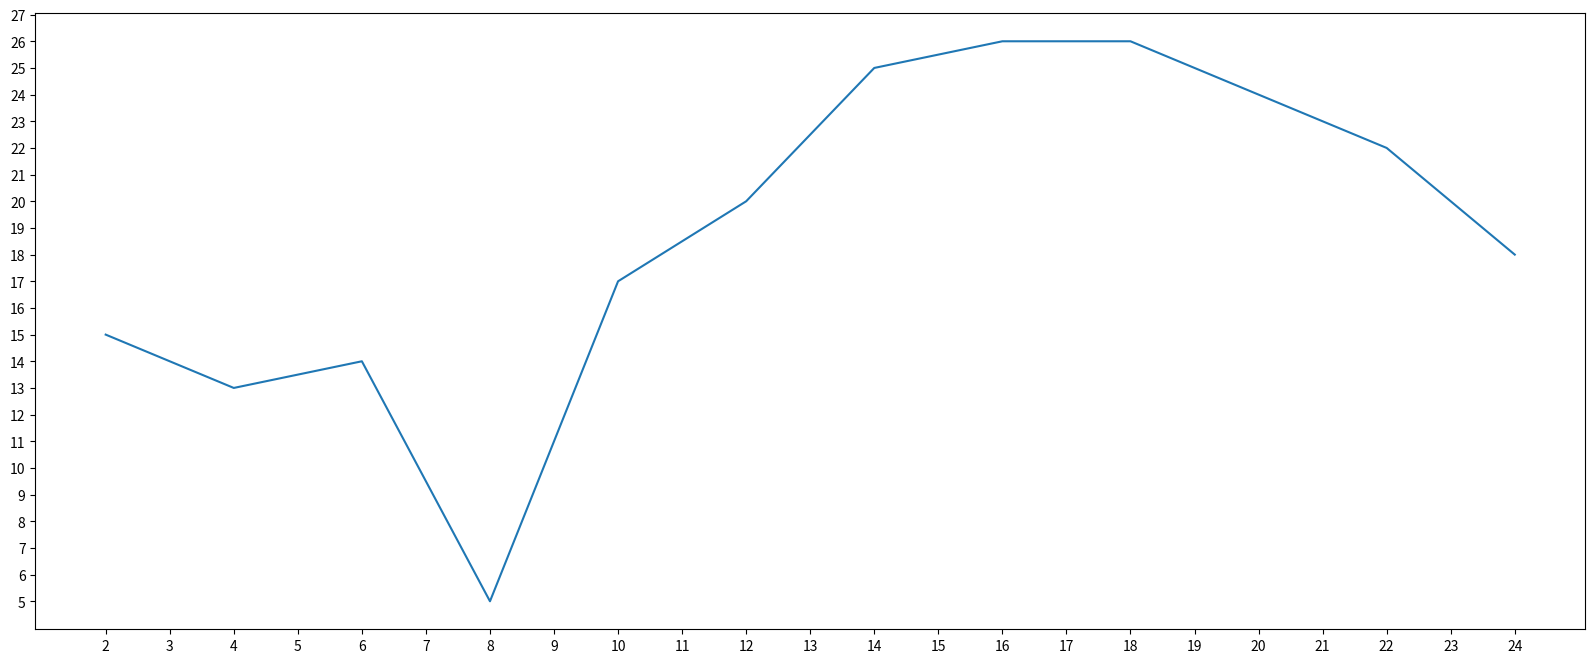

Write Python code to recreate this figure.
from matplotlib import pyplot as plt

x = range(2, 26, 2)
y = [15, 13, 14, 5, 17, 20, 25, 26, 26, 24, 22, 18]

# 设置图片大小
plt.figure(figsize=(20, 8), dpi=80)
# 绘制图片
plt.plot(x, y)
# 设置x轴刻度
_xticks_labels = [i/2 for i in range(4, 50)]
# plt.xticks(range(2, 26, 2))
plt.xticks(_xticks_labels[::2])
# 设置y轴刻度
plt.yticks(range(min(y), max(y) + 2))
# save picture
# plt.savefig('./test1.png')
# show picture
plt.show()
